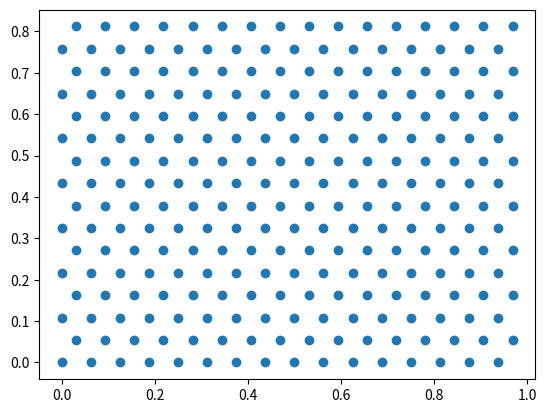

The matplotlib source for this figure: (Note: this script raises an exception after producing the figure.)
import math
import numpy as np
import matplotlib.pyplot as plt
import itertools

'''
Disks: this will hold N disks in a 2-dimensional plane.
It has a function "update" to perform a MC trial step. 
If "overlaps" is satisfied (i.e. the disks at the new position
do not overlap with other disks) then the trials are accepted. 

This is performed in a vectorized format. 
'''
class Disks:

    def __init__(self, N, d0, alpha):
        self.N = N
        self.d0 = d0
        self.alpha = alpha
        self.pos = np.zeros((N,2))
        self.apply_pbcs()

    '''
    apply_pbcs: this applies periodic boundary conditions
    '''
    def apply_pbcs(self):
        self.pos = self.pos % 1.0            
            
    '''
    overlaps: check for overlaps between the disks
    '''
    def overlaps(self, pos1, pos2):        
        delta = pos1 - pos2
        delta = np.where( np.abs(delta) > 0.5, delta * 1-1/np.abs(delta), delta)        
        return np.linalg.norm(self.pos, axis=1) < self.d0

    '''
    update : make a MC trial position. Check where it would overlap with
    another disk. If there are no overlaps, use the trial as the new position. 
    '''
    def update(self):
        pos_try = self.pos + self.alpha * np.random.uniform(-1,1, size=self.pos.shape)
        pos_try_overlaps = self.overlaps( pos_try, self.pos)        
        self.pos[:,0] = np.where( pos_try_overlaps, self.pos[:,0], pos_try[:,0] )
        self.pos[:,1] = np.where( pos_try_overlaps, self.pos[:,1], pos_try[:,1] )
        self.apply_pbcs()        
        return np.sum( pos_try_overlaps )
    
    
'''
System: keeps track of the disks,
runs the MC steps, and keeps a histogram
of the disk-to-disk distances as they change
over time. This is used to derive the equation
of state. 
'''    
class System:

    def __init__(self, nu=0, K=1.5, rows=16, cols=16, N_bins=64):
        # Initialize all of the constants
        d = 1.0 / float(cols)        
        self.d0 = d * (1 - 2**(nu-8.0))        # Center-to-center distance between circles
        self.K = K                             # Kinetic energy
        self.alpha = d - self.d0               # Leftover space between circles
        self.N=rows*cols                       # Total number of circles
        self.rows=rows                         # Number of rows
        self.cols=cols                         #    and columns
        self.N_bins = N_bins                   # Number of bins for the histogram
        self.DeltaA2 = (self.K**2 - 1) * np.pi * self.d0**2 / float(self.N_bins)
        self.disks = Disks(self.N, self.d0, self.alpha)
        dx = d
        dy = d * np.sqrt(3.0) / 2.0        
        i = np.arange(rows)
        j = np.arange(cols)
        iv,jv = np.meshgrid(i,j)
        self.iv = iv
        self.jv = jv
        self.N_array = np.arange(self.N)
        # Keep a list of the combinations for later use
        self.i0, self.i1 = np.meshgrid(self.N_array, self.N_array)
        # Initialize to positions staggered by a half a column for each row
        self.disks.pos[:,0] = (iv * dx + jv % 2 * dx / 2).reshape( self.N )
        self.disks.pos[:,1] = (jv * dy).reshape( self.N ) 
        self.rvals = np.zeros(0)
        self.fitvals = np.zeros(0)

    def update(self):
        accepts = self.disks.update()
        self.pair_histogram()

    def pair_histogram(self):           
        xv = self.disks.pos[:,0].flatten()
        yv = self.disks.pos[:,1].flatten()
        dx = xv.flatten()[self.i0] - xv.flatten()[self.i1]
        dy = yv.flatten()[self.i0] - yv.flatten()[self.i1]        
        delta_ij = dx**2 + dy**2
        fitval = (delta_ij - self.d0**2) * np.pi / self.DeltaA2
        self.rvals = np.concatenate( (self.rvals, delta_ij.flatten()) )
        self.fitvals = np.concatenate( (self.fitvals, fitval.flatten()) )

nu = 5
system = System(nu, rows=16, cols=16)
plt.scatter( system.disks.pos[:,0], system.disks.pos[:,1])
plt.show()



from matplotlib import animation, rc
from IPython.display import HTML
rc('animation', html='html5')

for i in range(100):
    system.update()
    
res = plt.hist(system.fitvals.flatten(), bins=system.N_bins)
plt.show()

system2 = System(nu, rows=16, cols=16)

class AnimatedScatter(object):
    """An animated scatter plot using matplotlib.animations.FuncAnimation."""
    def __init__(self, system):
        self.system = system
        self.stream = self.data_stream()

        # Setup the figure and axes...
        self.fig, self.ax = plt.subplots()
        # Then setup FuncAnimation.
        self.ani = animation.FuncAnimation(self.fig, self.update, interval=50, frames=300,
                                          init_func=self.setup_plot, blit=False)

    def setup_plot(self):
        """Initial drawing of the scatter plot."""
        x, y = next(self.stream).T
        
        # Calculate the radius of the disks in points
        # Using this: https://stackoverflow.com/questions/48172928/scale-matplotlib-pyplot-axes-scatter-markersize-by-x-scale/48174228#48174228
        s = ((self.ax.get_window_extent().width  * (self.system.d0/2) * 100./self.fig.dpi) ** 2)
        self.scat = self.ax.scatter(x, y, s=s, facecolors='none', edgecolors='r' )
        self.ax.axis([0, 1, 0, 1])
        # For FuncAnimation's sake, we need to return the artist we'll be using
        # Note that it expects a sequence of artists, thus the trailing comma.
        return self.scat,

    def data_stream(self):
        """Generate a random walk (brownian motion). Data is scaled to produce
        a soft "flickering" effect."""
        
        while True:
            self.system.update()
            yield np.c_ [self.system.disks.pos[:,0], self.system.disks.pos[:,1]]

    def update(self, i):
        """Update the scatter plot."""
        data = next(self.stream)

        # Set x and y data...
        self.scat.set_offsets(data[:, :2])
        # Set sizes...
        #self.scat.set_sizes(300 * abs(data[:, 2])**1.5 + 100)
        # Set colors..
        #self.scat.set_array(data[:, 3])

        # We need to return the updated artist for FuncAnimation to draw..
        # Note that it expects a sequence of artists, thus the trailing comma.
        return self.scat,



a = AnimatedScatter(system=system2)
HTML(a.ani.to_html5_video())

